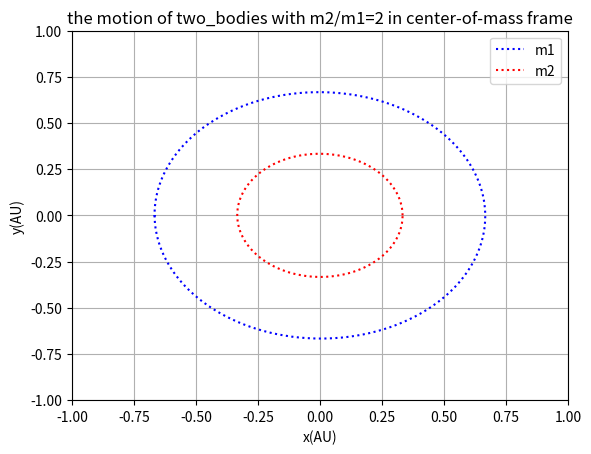

Write the Python code that produced this figure.
import math as ma
from matplotlib import pyplot as plt

class two_bodies:
    def __init__(self,m1m2,x0,vy0):
        # record rhe planet with the mass m1 as the sun
        # r
        self.n=m1m2   # m1m2=m2/m1
        self.x=[x0]
        self.y=[0]
        self.vx=[0]
        self.vy=[vy0]        
        self.dt=0.001

    def trajrctory(self):
        t=[0]
        while t[-1]<=1/ma.sqrt(1+self.n):   
            vxi=self.vx[-1]-4*ma.pi**2*(self.n+1)*self.x[-1]*self.dt
            xi=self.x[-1]+vxi*self.dt
            vyi=self.vy[-1]-4*ma.pi**2*(self.n+1)*self.y[-1]*self.dt
            yi=self.y[-1]+vyi*self.dt
            self.vx.append(vxi)
            self.x.append(xi)
            self.vy.append(vyi)
            self.y.append(yi)
            t.append(t[-1]+self.dt)
            

            
    def pl(self,style,slogan):
        plt.plot(self.x,self.y,style,label=slogan)

   


A=two_bodies(m1m2=2.,x0=-2./3.,vy0=-2*ma.pi*2./ma.sqrt(1+2))
A.trajrctory()
A.pl('b:','m1')

A=two_bodies(m1m2=2.,x0=1./3.,vy0=2*ma.pi/ma.sqrt(1+2))
A.trajrctory()
A.pl('r:','m2')


plt.title('the motion of two_bodies with m2/m1=2 in center-of-mass frame')
plt.xlim(-1,1)
plt.ylim(-1,1)
plt.xlabel('x(AU)')
plt.ylabel('y(AU)')
plt.grid()
plt.legend()
plt.show()